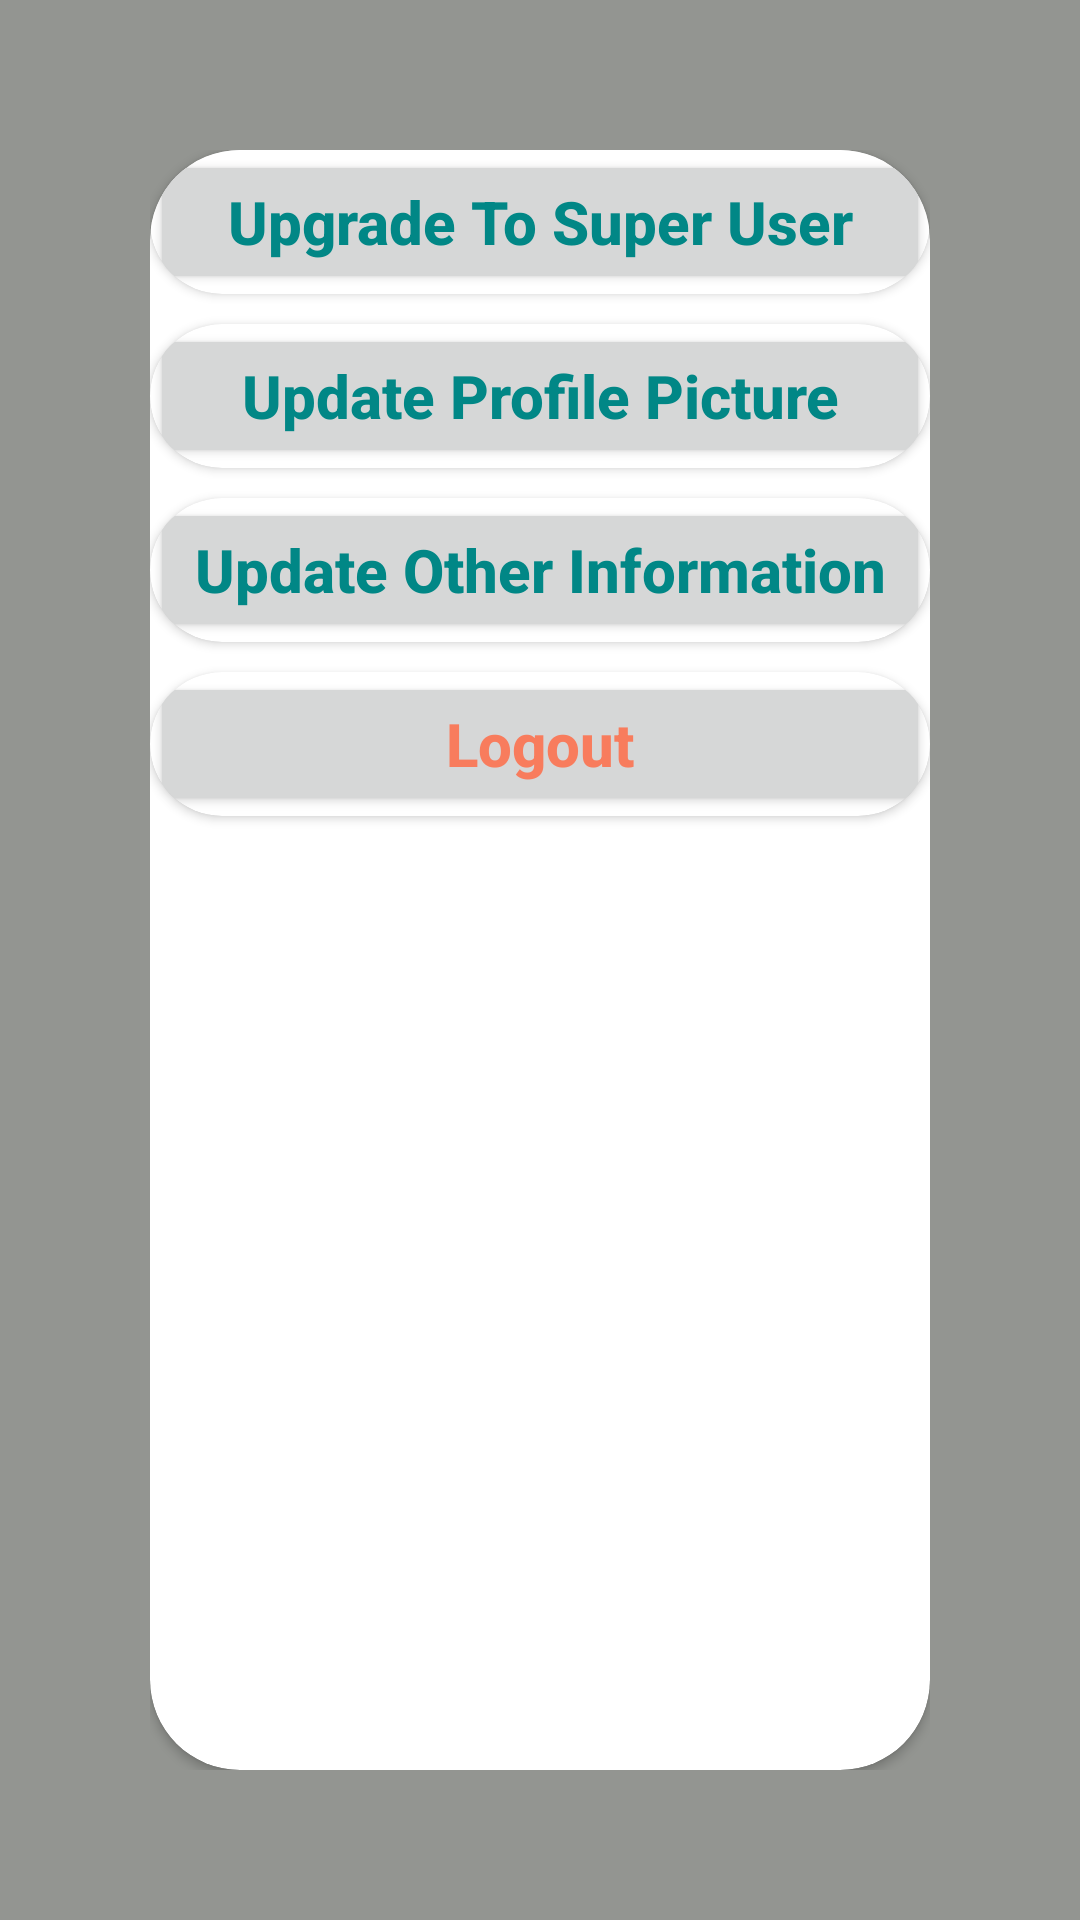

This screen was rendered from an Android layout file. Write that file and the resources it references.
<!-- AndroidManifest.xml: application theme Theme.DevOPsSociety -->
<!-- res/layout/show_account_profile_options.xml -->
<?xml version="1.0" encoding="utf-8"?>
<LinearLayout xmlns:android="http://schemas.android.com/apk/res/android"
    xmlns:app="http://schemas.android.com/apk/res-auto"
    android:layout_width="match_parent"
    android:layout_height="wrap_content"
    android:background="#939591"
    android:orientation="vertical"
    android:padding="50dp">


    <androidx.cardview.widget.CardView
        android:layout_width="match_parent"
        android:layout_height="match_parent"
        app:cardCornerRadius="30dp">

        <LinearLayout
            android:layout_width="match_parent"
            android:layout_height="match_parent"
            android:orientation="vertical">

            <androidx.cardview.widget.CardView
                android:layout_width="match_parent"
                android:layout_height="wrap_content"
                app:cardCornerRadius="50dp">

                <Button
                    android:id="@+id/upgrade_super_user"
                    android:layout_width="match_parent"
                    android:layout_height="wrap_content"
                    android:text="Upgrade To Super User"
                    android:textAllCaps="false"
                    android:textColor="@color/teal_700"
                    android:textSize="20sp"
                    android:textStyle="bold" />
            </androidx.cardview.widget.CardView>


            <androidx.cardview.widget.CardView
                android:layout_width="match_parent"
                android:layout_height="wrap_content"
                android:layout_marginTop="10dp"
                app:cardCornerRadius="50dp">

                <Button
                    android:id="@+id/change_profile_picture"
                    android:layout_width="match_parent"
                    android:layout_height="wrap_content"
                    android:text="Update Profile Picture"
                    android:textAllCaps="false"
                    android:textColor="@color/teal_700"
                    android:textSize="20sp"
                    android:textStyle="bold" />
            </androidx.cardview.widget.CardView>

            <androidx.cardview.widget.CardView
                android:layout_width="match_parent"
                android:layout_height="wrap_content"
                android:layout_marginTop="10dp"
                app:cardCornerRadius="50dp">

                <Button
                    android:id="@+id/change_Other_credentials"
                    android:layout_width="match_parent"
                    android:layout_height="wrap_content"
                    android:text="Update Other Information"
                    android:textAllCaps="false"
                    android:textColor="@color/teal_700"
                    android:textSize="20sp"
                    android:textStyle="bold" />


            </androidx.cardview.widget.CardView>


            <androidx.cardview.widget.CardView
                android:layout_width="match_parent"
                android:layout_height="wrap_content"
                android:layout_marginTop="10dp"
                app:cardCornerRadius="50dp">

                <Button
                    android:id="@+id/logout_user"
                    android:layout_width="match_parent"
                    android:layout_height="wrap_content"
                    android:text="Logout"
                    android:textAllCaps="false"
                    android:textColor="#F87C5D"
                    android:textSize="20sp"
                    android:textStyle="bold" />


            </androidx.cardview.widget.CardView>

        </LinearLayout>
    </androidx.cardview.widget.CardView>
</LinearLayout>
<!-- resources referenced by this layout -->
<resources>
  <style name="Theme.DevOPsSociety" parent="Theme.MaterialComponents.DayNight.DarkActionBar">
          
          <item name="colorPrimary">#DA9721</item>
          <item name="colorPrimaryVariant">@color/purple_700</item>
          <item name="colorOnPrimary">@color/white</item>
          
          <item name="colorSecondary">@color/teal_200</item>
          <item name="colorSecondaryVariant">@color/teal_700</item>
          <item name="colorOnSecondary">@color/black</item>
          
          <item name="android:statusBarColor" tools:targetApi="l">#61562E</item>
          
      </style>
  <!-- not gathered from this repository: default colours our renderer supplied (Android Studio template values) -->
  <color name="purple_700">#FF3700B3</color>
  <color name="teal_200">#FF03DAC5</color>
  <color name="teal_700">#FF018786</color>
  <color name="black">#FF000000</color>
  <color name="white">#FFFFFFFF</color>
</resources>
